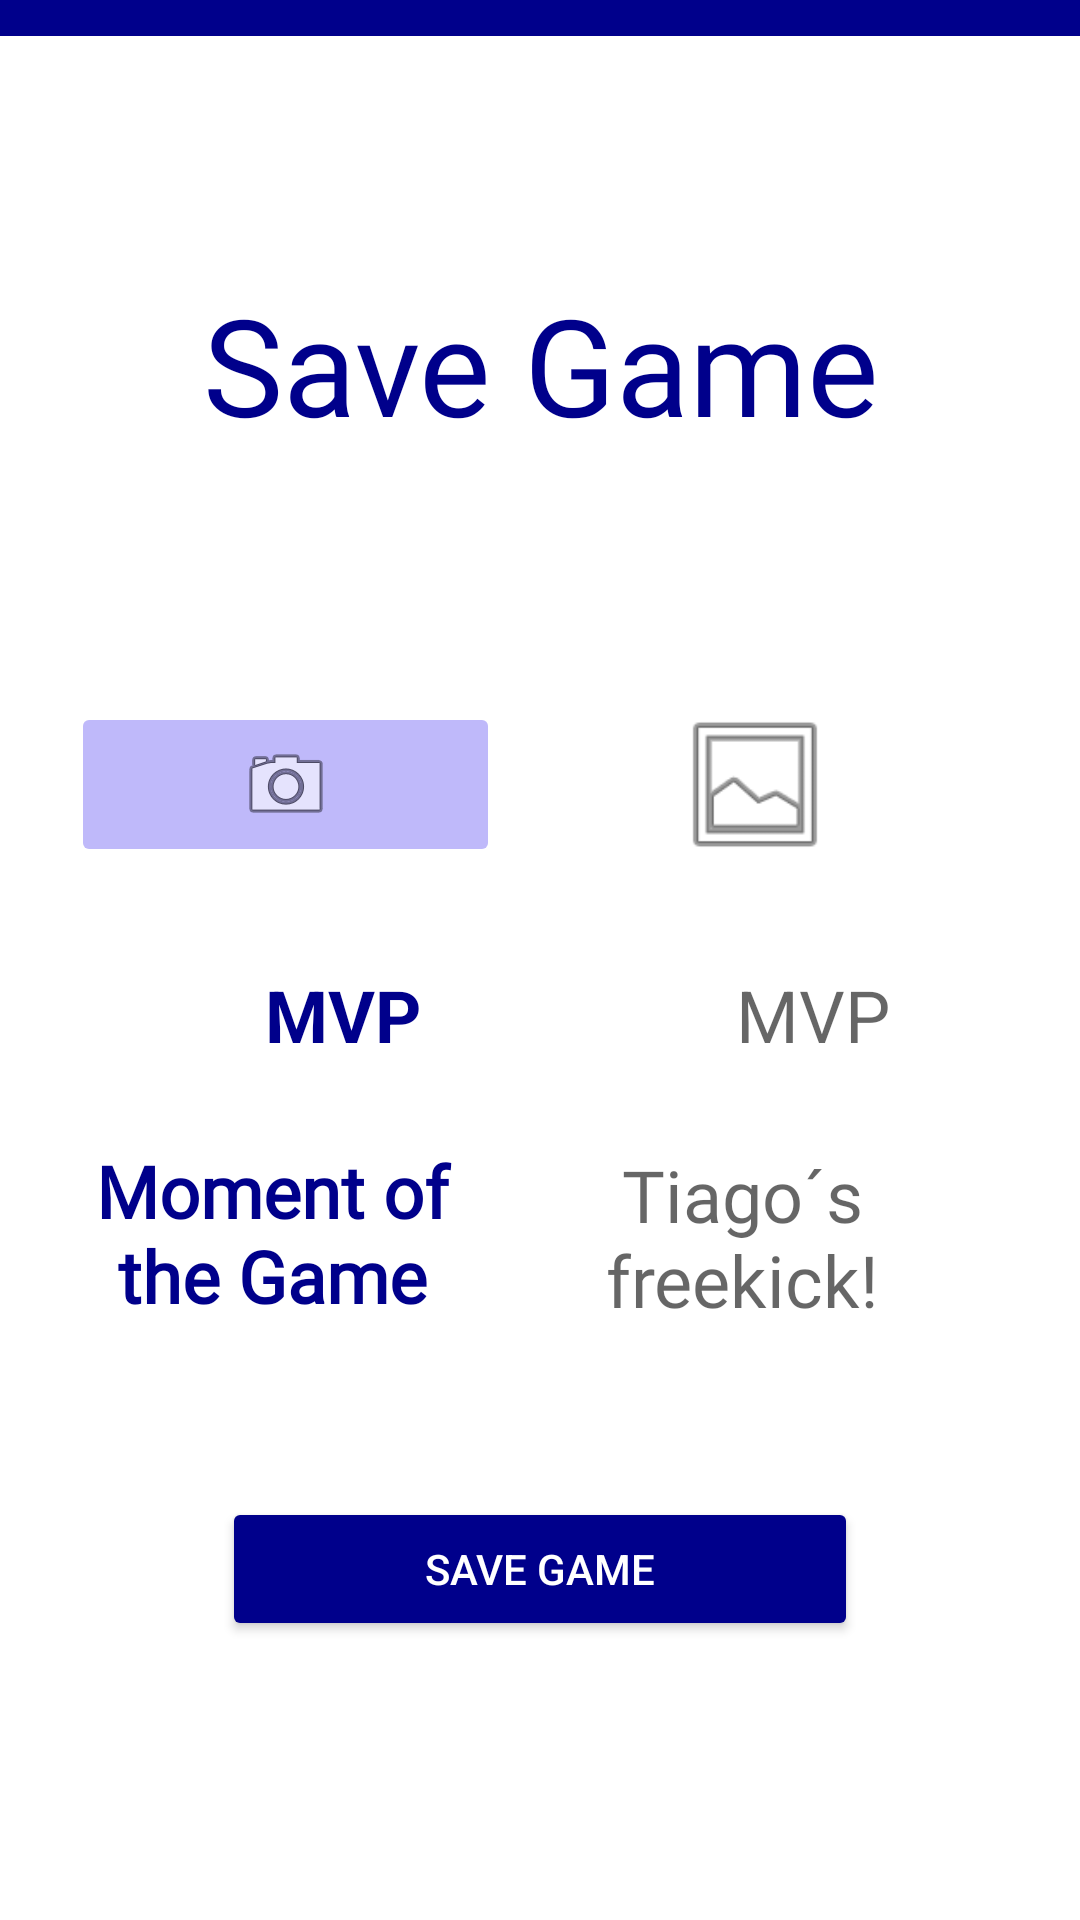

Write the Android layout XML for this screen, with the resource values it uses.
<!-- AndroidManifest.xml: application theme AppTheme -->
<!-- res/layout/activity_save_game.xml -->
<layout xmlns:android ="http://schemas.android.com/apk/res/android"
    xmlns:app ="http://schemas.android.com/apk/res-auto"
    xmlns:tools ="http://schemas.android.com/tools">

    <androidx.constraintlayout.widget.ConstraintLayout
        android:layout_width="match_parent"
        android:layout_height="match_parent"
        android:background="@color/white"
        android:clipToPadding="false">

        <com.google.android.material.appbar.AppBarLayout
            android:id="@+id/appBarLayout"
            android:layout_width="0dp"
            android:layout_height="wrap_content"
            android:layout_marginBottom="37dp"
            app:layout_constraintBottom_toTopOf="@+id/save_game"
            app:layout_constraintEnd_toEndOf="parent"
            app:layout_constraintStart_toStartOf="parent"
            app:layout_constraintTop_toTopOf="parent">

            <include
                android:id="@+id/main_toolbar"
                layout="@layout/toolbar_home_no_title" />
        </com.google.android.material.appbar.AppBarLayout>

        <TextView
            android:id="@+id/save_game"
            android:layout_width="386dp"
            android:layout_height="145dp"
            android:layout_marginBottom="40dp"
            android:fontFamily="@font/gravitas_one"
            android:gravity="center"
            android:text="@string/save_game"
            android:textColor="@color/dark_blue"
            android:textSize="45sp"
            app:layout_constraintBottom_toTopOf="@+id/linearLayout5"
            app:layout_constraintEnd_toEndOf="parent"
            app:layout_constraintStart_toStartOf="parent"
            app:layout_constraintTop_toBottomOf="@+id/appBarLayout" />

        <LinearLayout
            android:id="@+id/linearLayout5"
            android:layout_width="313dp"
            android:layout_height="450dp"
            android:orientation="vertical"
            app:layout_constraintBottom_toBottomOf="parent"
            app:layout_constraintEnd_toEndOf="parent"
            app:layout_constraintStart_toStartOf="parent"
            app:layout_constraintTop_toBottomOf="@+id/save_game">

            <LinearLayout
                android:layout_width="match_parent"
                android:layout_height="55dp"
                android:orientation="horizontal">

                <ImageButton
                    android:id="@+id/imageButton"
                    android:layout_width="5dp"
                    android:layout_height="match_parent"
                    android:layout_weight="1"
                    android:backgroundTint="@color/light_purple"
                    app:srcCompat="@android:drawable/ic_menu_camera"
                    tools:ignore="SpeakableTextPresentCheck" />

                <ImageView
                    android:id="@+id/gameImage"
                    android:layout_width="wrap_content"
                    android:layout_height="match_parent"
                    android:layout_weight="1"
                    app:srcCompat="@android:drawable/ic_menu_gallery" />
            </LinearLayout>

            <Space
                android:layout_width="match_parent"
                android:layout_height="23dp" />

            <LinearLayout
                android:layout_width="match_parent"
                android:layout_height="55dp"
                android:orientation="horizontal">

                <TextView
                    android:id="@+id/save_game_mvp_lb"
                    android:layout_width="110dp"
                    android:layout_height="wrap_content"
                    android:layout_weight="1"
                    android:gravity="center"
                    android:text="@string/mvp"
                    android:textColor="@color/dark_blue"
                    android:textSize="24sp"
                    android:textStyle="bold"
                    app:layout_constraintBottom_toBottomOf="parent"
                    app:layout_constraintTop_toTopOf="parent" />

                <EditText
                    android:id="@+id/save_game_mvp"
                    android:layout_width="wrap_content"
                    android:layout_height="wrap_content"
                    android:layout_weight="1"
                    android:gravity="center"
                    android:hint="@string/mvp"
                    android:textColor="#000000"
                    android:textSize="24sp" />
            </LinearLayout>

            <LinearLayout
                android:layout_width="match_parent"
                android:layout_height="88dp"
                android:orientation="horizontal">

                <TextView
                    android:id="@+id/save_game_moment_lb"
                    android:layout_width="141dp"
                    android:layout_height="match_parent"
                    android:layout_weight="1"
                    android:fontFamily="@font/roboto"
                    android:gravity="center"
                    android:text="@string/moment_lb"
                    android:textColor="@color/dark_blue"
                    android:textSize="24sp"
                    android:textStyle="bold" />

                <EditText
                    android:id="@+id/save_game_moment"
                    android:layout_width="wrap_content"
                    android:layout_height="match_parent"
                    android:layout_weight="1"
                    android:fontFamily="@font/roboto"
                    android:gravity="center"
                    android:hint="@string/moment"
                    android:textColor="#000000"
                    android:textSize="24sp" />
            </LinearLayout>

            <Space
                android:layout_width="match_parent"
                android:layout_height="44dp"
                app:layout_constraintEnd_toEndOf="parent"
                app:layout_constraintStart_toStartOf="parent" />

            <androidx.appcompat.widget.AppCompatButton
                android:id="@+id/save_game_btn"
                android:layout_width="212dp"
                android:layout_height="wrap_content"
                android:layout_gravity="center"
                android:backgroundTint="@color/dark_blue"
                android:gravity="center"
                android:text="@string/save_game" />
        </LinearLayout>
    </androidx.constraintlayout.widget.ConstraintLayout>
</layout >
<!-- res/layout/toolbar_home_no_title.xml (included above) -->
<?xml version="1.0" encoding="utf-8"?>
<androidx.appcompat.widget.Toolbar xmlns:android="http://schemas.android.com/apk/res/android"
    android:id="@+id/toolbar"
    android:layout_width="match_parent"
    android:layout_height="wrap_content">


    <TextView
        android:id="@+id/toolbar_title"
        style="@style/TextStyleNo"
        android:layout_width="wrap_content"
        android:layout_height="wrap_content"
        android:maxEms="15"
        android:textSize="21sp" />

</androidx.appcompat.widget.Toolbar>
<!-- resources referenced by this layout -->
<resources>
  <color name="dark_blue">#00008B</color>
  <color name="light_purple">#BFB9FA</color>
  <color name="white">#FFFFFFFF</color>
  <string name="moment">Tiago´s freekick!</string>
  <string name="moment_lb">Moment of the Game</string>
  <string name="mvp" translatable="false">MVP</string>
  <string name="save_game">Save Game</string>
  <style name="TextStyleNo" parent="@android:style/Widget.TextView">
          <item name="android:textColorSecondary">@color/white</item>
          <item name="android:gravity">center</item>
          <item name="android:padding">10dp</item>
          <item name="android:textStyle">bold</item>
          <item name="android:textSize">18sp</item>
      </style>
  <style name="AppTheme" parent="Theme.MaterialComponents.Light.NoActionBar">
          <item name="colorPrimary">@color/dark_blue</item>
          <item name="colorPrimaryDark">@color/dark_blue</item>
          <item name="colorAccent">@color/dark_blue</item>
          <item name="colorControlHighlight">@color/dark_blue</item>
          <item name="android:textColorPrimary">@color/white</item>
          <item name="android:itemBackground">@color/dark_blue</item>
          <item name="android:textColorSecondary">@color/white</item>
      </style>
</resources>
